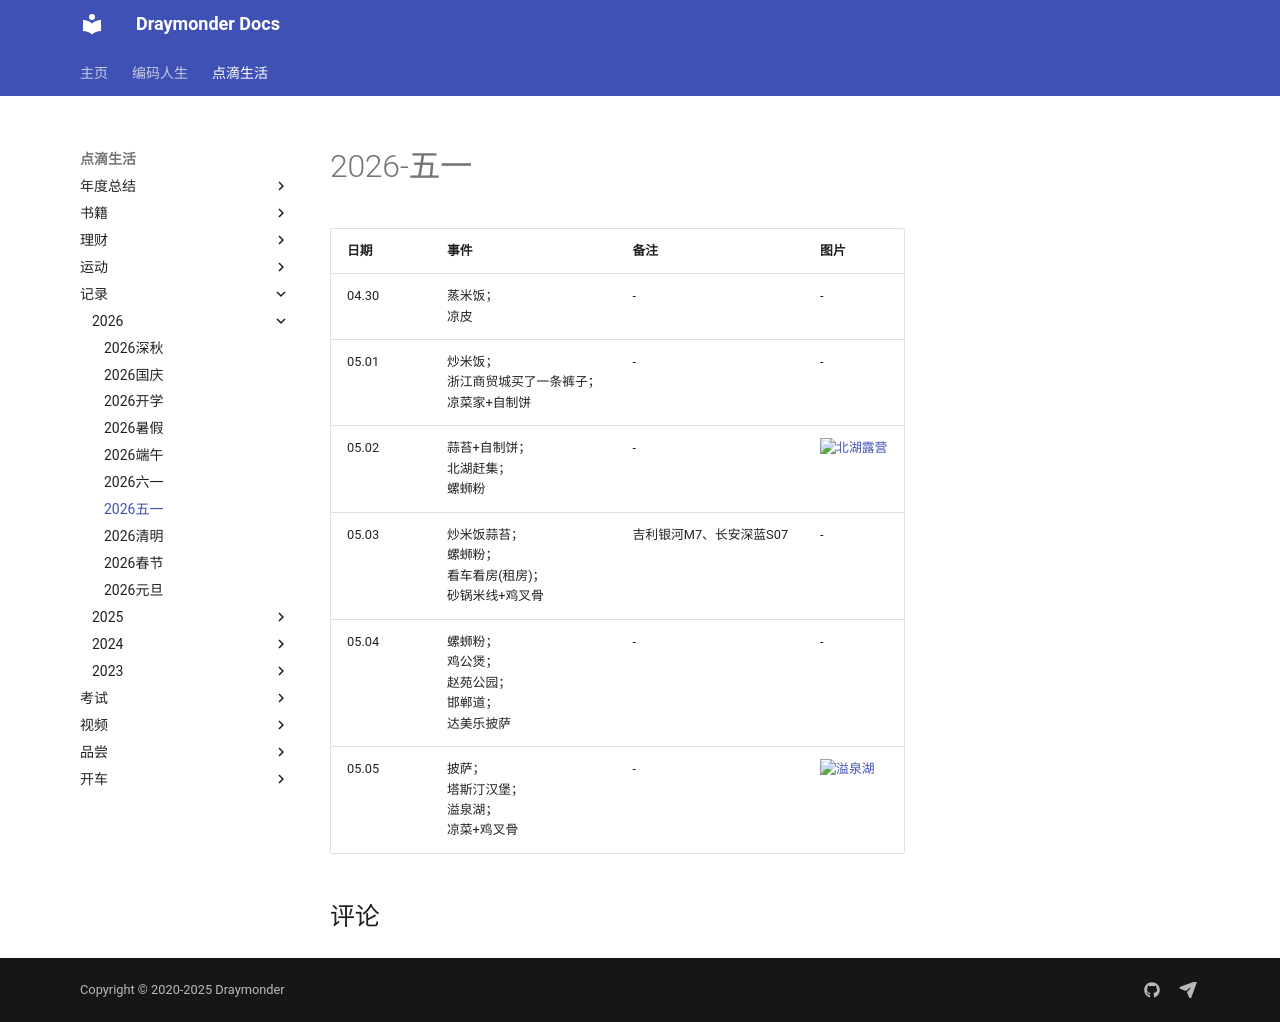

repository: Draymonders/draymonders.github.io · page: enjoy/record/2026/2026-0501/index.html · generator: mkdocs

# 2026-五一

| 日期 | 事件 | 备注 | 图片 |
| -- | -- | -- | -- |
| 04.30 | 蒸米饭；<br/>凉皮 | - | - |
| 05.01 | 炒米饭；<br/>浙江商贸城买了一条裤子；<br/>凉菜家+自制饼 | - | - |
| 05.02 | 蒜苔+自制饼；<br/>北湖赶集；<br/>螺蛳粉 | - | <img src="./optimized/day3_1.jpg" alt="北湖露营" width="100px" height="100px"/> |
| 05.03 | 炒米饭蒜苔；<br/>螺蛳粉；<br/>看车看房(租房)；<br/>砂锅米线+鸡叉骨 | 吉利银河M7、长安深蓝S07 | - |
| 05.04 | 螺蛳粉；<br/>鸡公煲；<br/>赵苑公园；<br/>邯郸道；<br/>达美乐披萨 | - | - |
| 05.05 | 披萨；<br/>塔斯汀汉堡；<br/>溢泉湖；<br/>凉菜+鸡叉骨 | - | <img src="./optimized/day6_1.jpg" alt="溢泉湖" width="100px" height="100px"/> |
